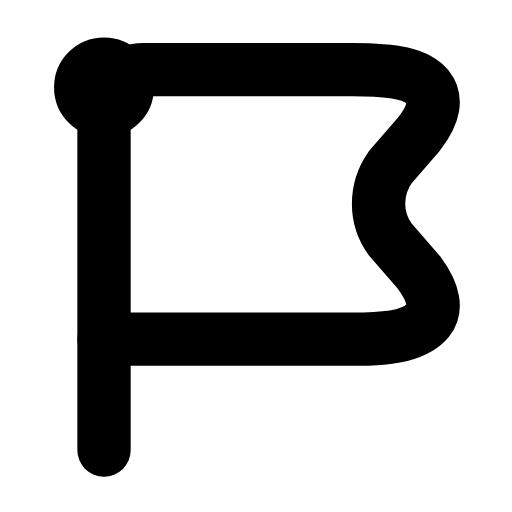
t = 0.00 s
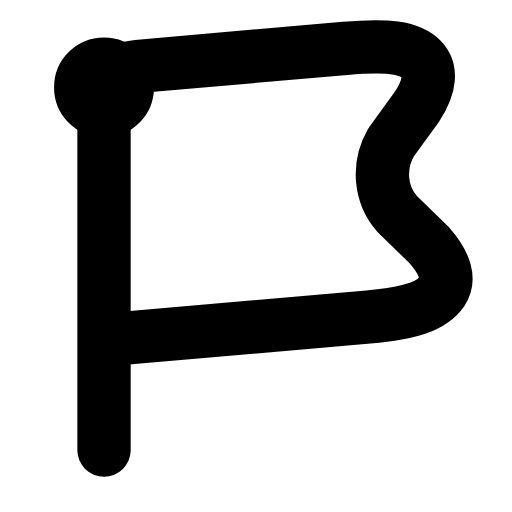
t = 0.25 s
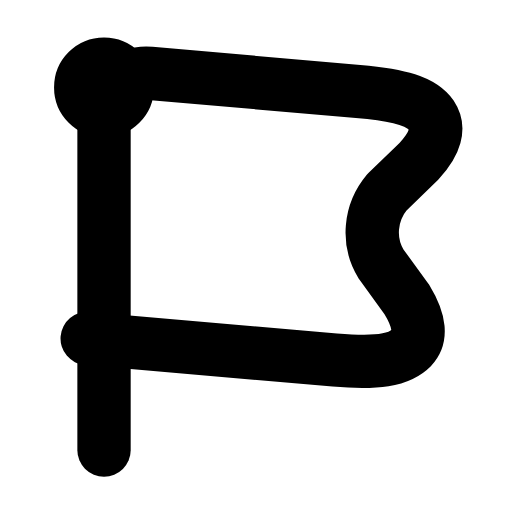
t = 0.50 s
t = 0.73 s: frame unchanged from t = 0.00 s, image omitted
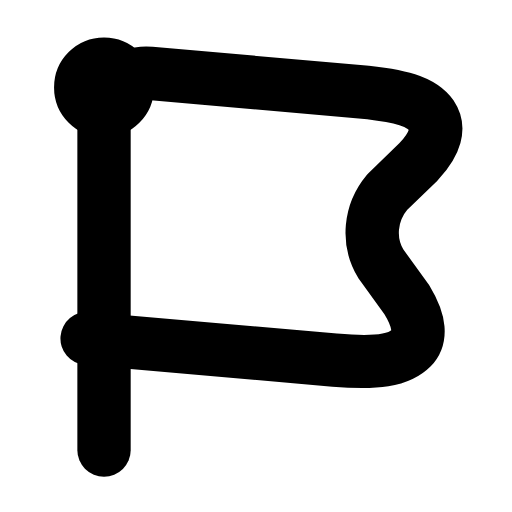
t = 0.99 s
t = 1.25 s: frame unchanged from t = 0.00 s, image omitted

The animated SVG that drew these frames (rendered in a browser with its animation timeline set to each time). Animation: 1 SMIL element (animateTransform=1); one cycle of 1.50 s, repeats indefinitely.

<svg xmlns="http://www.w3.org/2000/svg" width="24" height="24" viewBox="0 0 24 24" fill="none"><g transform="translate(0.3 -0.48) scale(1.04)"><line stroke="currentColor" stroke-width="2.404" stroke-linecap="round" stroke-linejoin="round" fill="none" x1="4.4" y1="5.4" x2="4.4" y2="20.75"></line><circle stroke="currentColor" stroke-width="2.404" stroke-linecap="round" stroke-linejoin="round" fill="none" cx="4.4" cy="4.4" r="1.05"></circle><g><animateTransform attributeName="transform" type="rotate" values="0 4.4 7;0 4.4 7;-6 4.4 7;5 4.4 7;0 4.4 7;0 4.4 7;5 4.4 7;-6 4.4 7;0 4.4 7;0 4.4 7;0 4.4 7" keyTimes="0;0.135;0.2475;0.36;0.45;0.6;0.66;0.735;0.81;0.9;1" dur="1.5s" repeatCount="indefinite" calcMode="spline" keySplines="0.16 1 0.3 1;0.16 1 0.3 1;0.16 1 0.3 1;0.16 1 0.3 1;0.16 1 0.3 1;0.16 1 0.3 1;0.16 1 0.3 1;0.16 1 0.3 1;0.16 1 0.3 1;0.16 1 0.3 1"/><path stroke="currentColor" stroke-width="2.404" stroke-linecap="round" stroke-linejoin="round" fill="none" d="M4.4 5.4C4.4 4.4 5.2 3.6 6.2 3.6L15.6 3.6C17.5 3.6 18.5 3.8 19 4.4C19.4 4.9 19.3 5.6 18.6 6.5L17.3 8C16.6 9 16.6 10.3 17.3 11.25L18.6 12.75C19.3 13.7 19.4 14.4 19 14.9C18.5 15.5 17.5 15.75 15.6 15.75L4.4 15.75"></path></g></g></svg>
